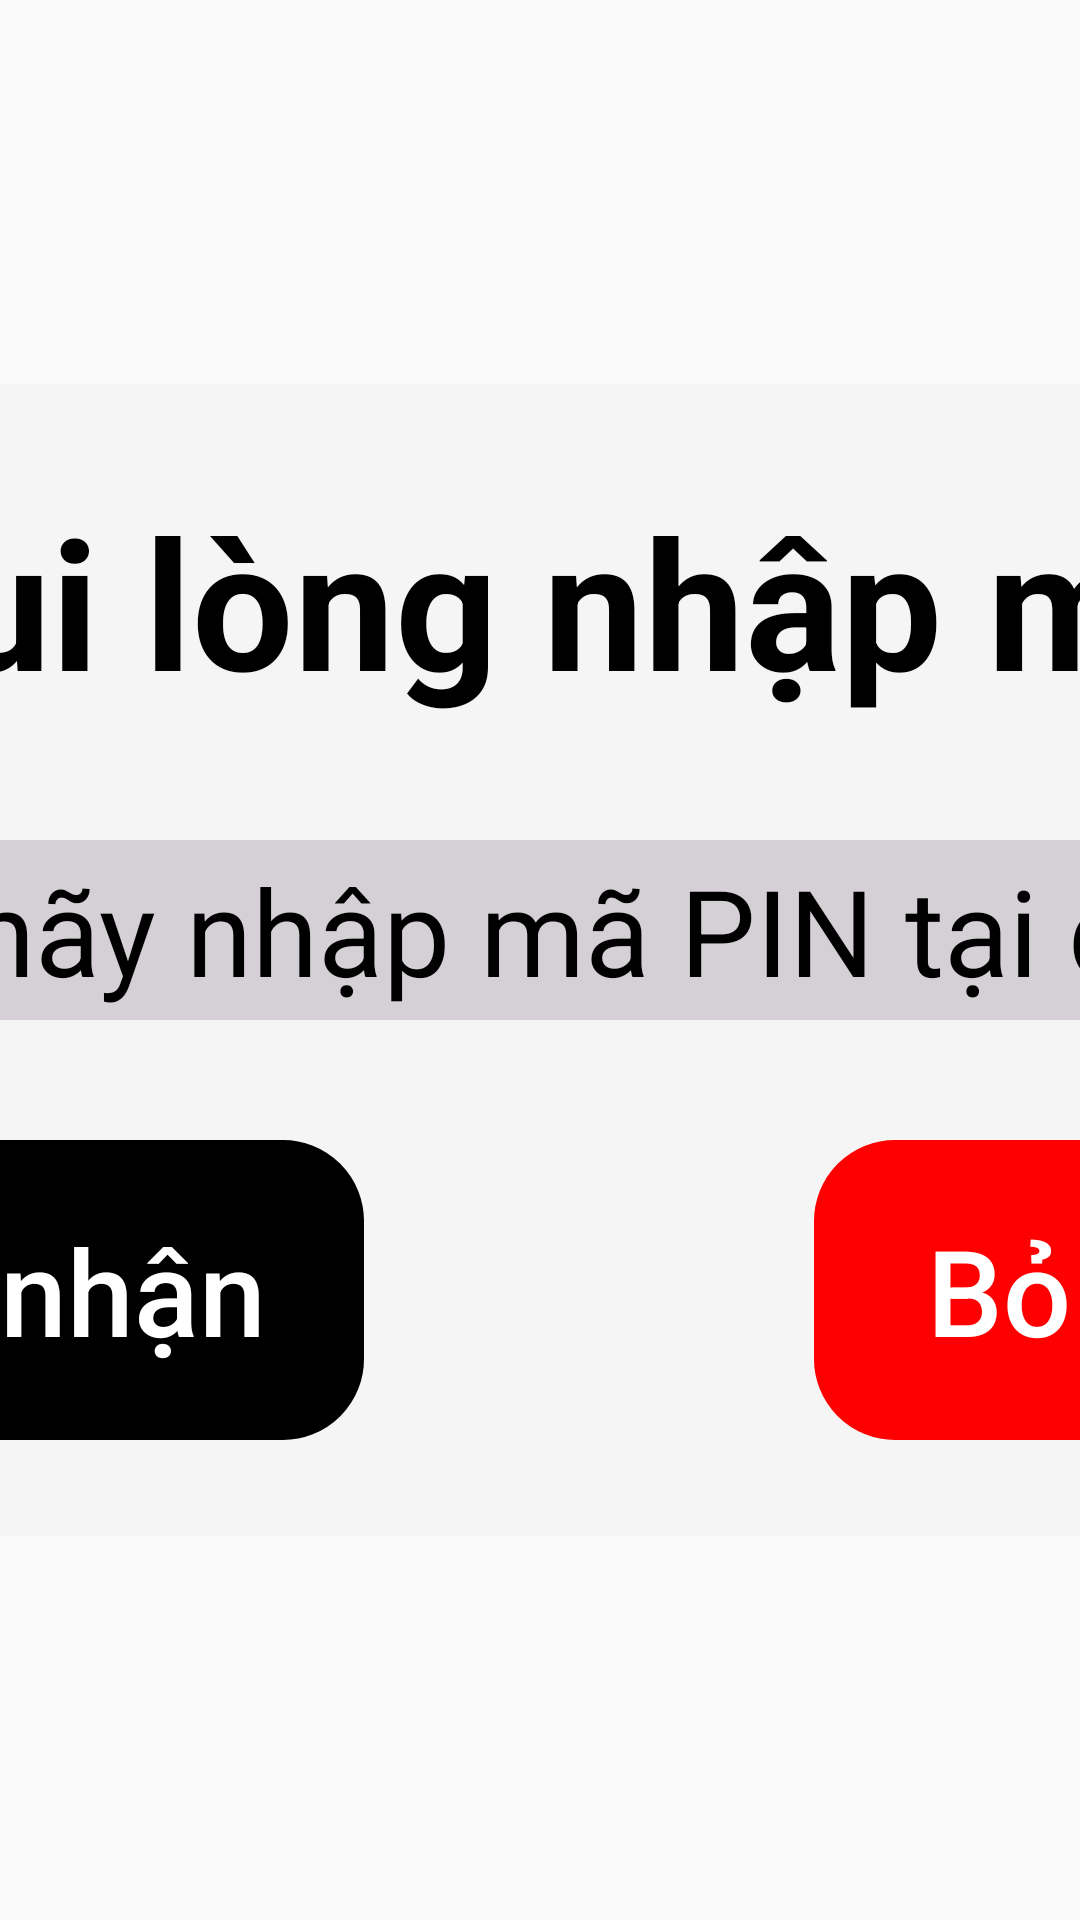

This screen was rendered from an Android layout file. Write that file and the resources it references.
<!-- AndroidManifest.xml: application theme Theme.AppCompat.Light.NoActionBar -->
<!-- res/layout/activity_sign_in.xml -->
<?xml version="1.0" encoding="utf-8"?>
<androidx.constraintlayout.widget.ConstraintLayout xmlns:android="http://schemas.android.com/apk/res/android"
    xmlns:app="http://schemas.android.com/apk/res-auto"
    xmlns:tools="http://schemas.android.com/tools"
    android:id="@+id/main"
    android:layout_width="wrap_content"
    android:layout_height="wrap_content"
    tools:context="signin.sign_in"
    android:background="@drawable/round_coner"
    android:backgroundTint="#00ffffff">

    <RelativeLayout
        android:layout_width="800dp"
        android:layout_height="wrap_content"
        android:background="@drawable/round_coner"
        android:gravity="center"
        android:padding="32dp"
        android:backgroundTint="@color/White_Smoke"
        app:layout_constraintTop_toTopOf="parent"
        app:layout_constraintBottom_toBottomOf="parent"
        app:layout_constraintEnd_toEndOf="parent"
        app:layout_constraintStart_toStartOf="parent">

        
        <TextView
            android:id="@+id/mainTxt"
            android:layout_width="match_parent"
            android:layout_height="wrap_content"
            android:text="Bạn vui lòng nhập mã PIN"
            android:gravity="center"
            android:textColor="@color/Black"
            android:textSize="60sp"
            android:textStyle="bold" />

        
        <androidx.appcompat.widget.AppCompatEditText
            android:id="@+id/editPassword"
            android:layout_width="match_parent"
            android:layout_height="60dp"
            android:layout_below="@id/mainTxt"
            android:layout_marginTop="40dp"
            android:gravity="center"
            android:inputType="textPassword"
            android:hint="Bạn hãy nhập mã PIN tại đây..."
            android:textColorHint="@color/Black"
            android:textSize="40sp"
            android:textColor="@color/Black"
            android:backgroundTint="@color/Silver"
            android:background="@drawable/round_coner"/>

        <LinearLayout
            android:layout_width="match_parent"
            android:layout_height="100dp"
            android:layout_below="@id/editPassword"
            android:gravity="center"
            android:layout_marginTop="40dp">

            <androidx.appcompat.widget.AppCompatButton
                android:id="@+id/buttonAcp"
                android:layout_width="232dp"
                android:layout_height="match_parent"
                android:layout_marginEnd="150dp"
                android:background="@drawable/round_coner"
                android:backgroundTint="@color/Black"
                android:padding="20dp"
                android:text="Xác nhận"
                android:textAllCaps="false"
                android:textColor="@color/white"
                android:textSize="40sp"
                android:textStyle="normal" />

            <androidx.appcompat.widget.AppCompatButton
                android:id="@+id/button_Cancel"
                android:layout_width="200dp"
                android:layout_height="match_parent"
                android:background="@drawable/round_coner"
                android:backgroundTint="@color/Red"
                android:padding="20dp"
                android:text="Bỏ qua"
                android:textAllCaps="false"
                android:textColor="@color/white"
                android:textSize="40sp"
                android:textStyle="normal" />
        </LinearLayout>
    </RelativeLayout>
</androidx.constraintlayout.widget.ConstraintLayout>
<!-- resources referenced by this layout -->
<resources>
  <color name="Black">#FF000000</color>
  <color name="Red">#FFFF0000</color>
  <color name="Silver">#D5D0D6</color>
  <color name="White_Smoke">#f5f5f5</color>
  <color name="white">#FFFFFFFF</color>
  <!-- drawable round_coner (drawable) -->
  <?xml version="1.0" encoding="utf-8"?>
  <shape xmlns:android="http://schemas.android.com/apk/res/android">
          <corners android:radius="25dp"
              />
          <stroke
              android:width="4dp"
              android:color="@color/black"/>
  </shape>
  <color name="black">#FF000000</color>
</resources>
